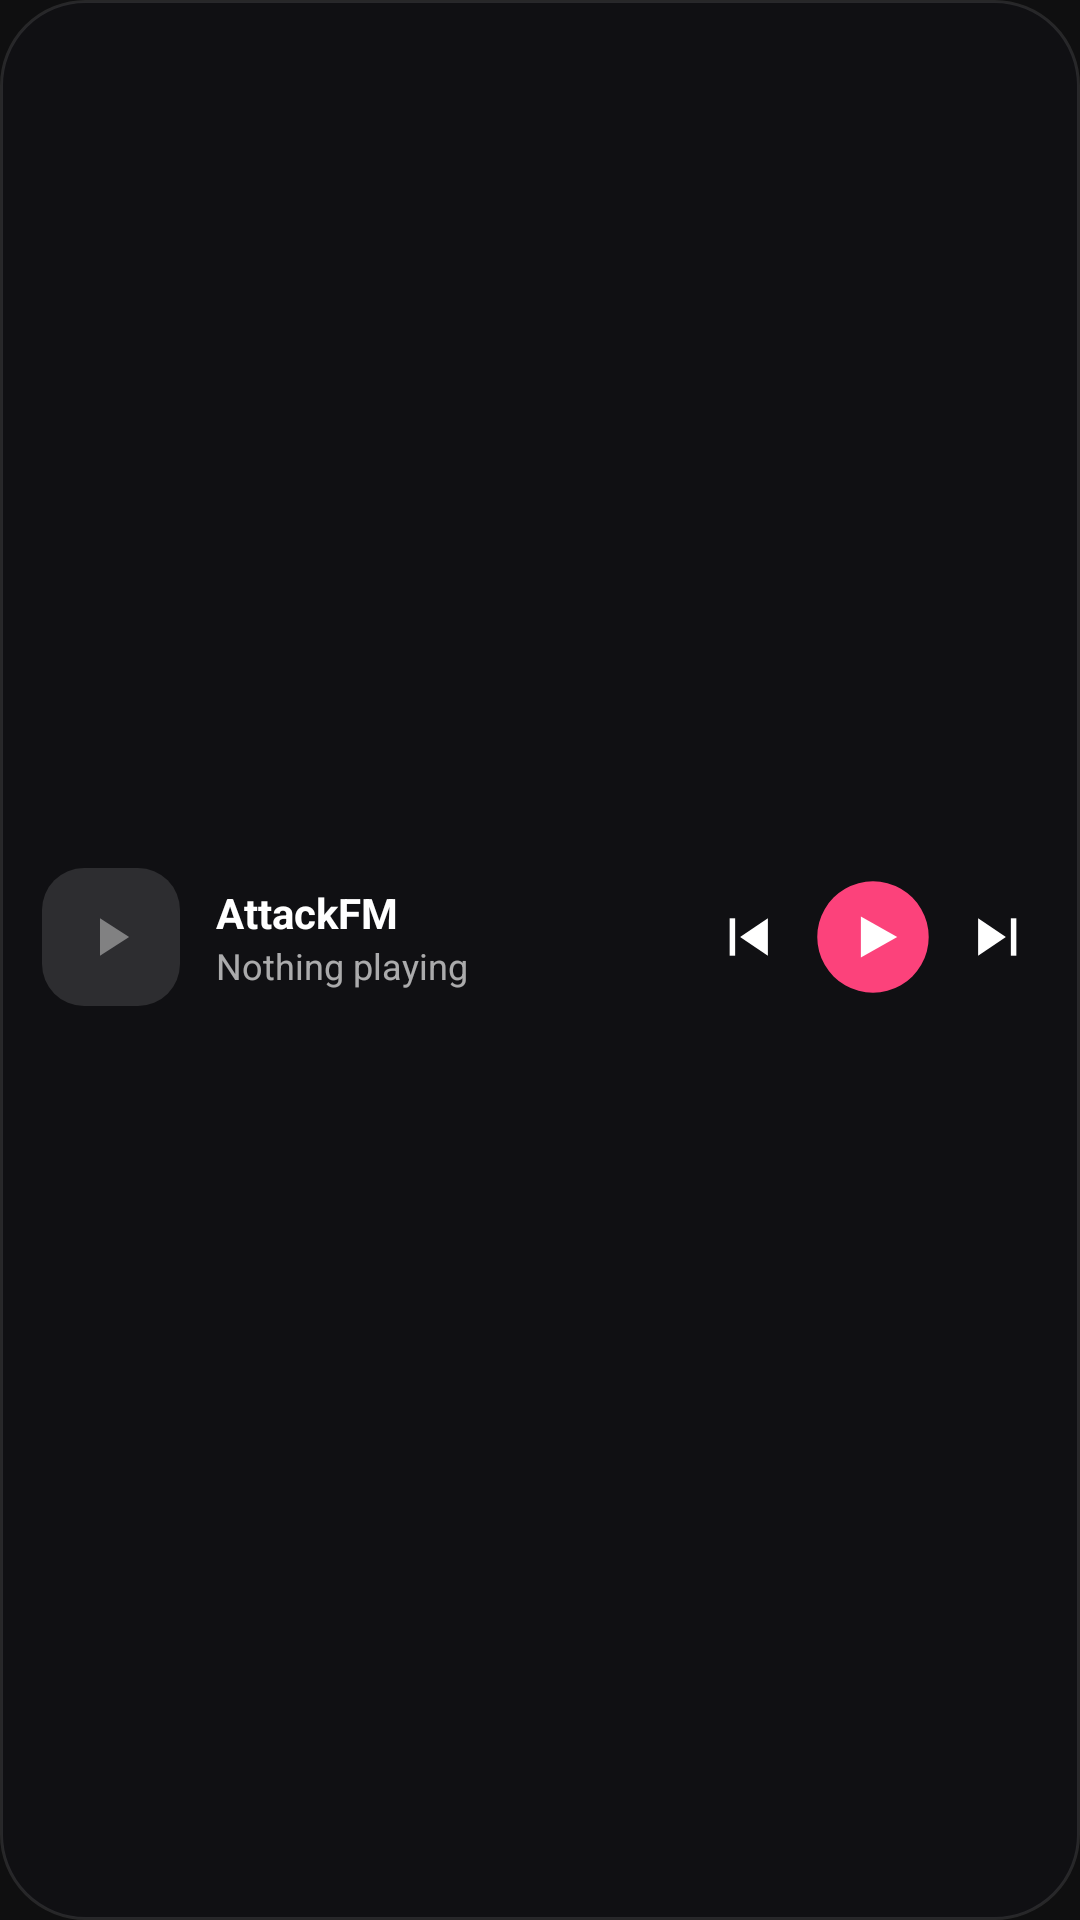

The Android layout XML behind this screen, and the referenced resources:
<!-- AndroidManifest.xml: application theme Theme.app -->
<!-- res/layout/widget_now_playing.xml -->
<?xml version="1.0" encoding="utf-8"?>
<LinearLayout xmlns:android="http://schemas.android.com/apk/res/android"
  android:id="@+id/widget_root"
  android:layout_width="match_parent"
  android:layout_height="match_parent"
  android:background="@drawable/widget_bg"
  android:orientation="vertical"
  android:paddingStart="14dp"
  android:paddingEnd="10dp"
  android:paddingTop="12dp"
  android:paddingBottom="12dp">

  <LinearLayout
    android:id="@+id/widget_transport"
    android:layout_width="match_parent"
    android:layout_height="0dp"
    android:layout_weight="1"
    android:gravity="center_vertical"
    android:orientation="horizontal">

    <ImageView
      android:id="@+id/widget_art"
      android:layout_width="46dp"
      android:layout_height="46dp"
      android:contentDescription="@null"
      android:scaleType="fitXY"
      android:src="@drawable/widget_art_placeholder" />

    <LinearLayout
      android:layout_width="0dp"
      android:layout_height="wrap_content"
      android:layout_marginStart="12dp"
      android:layout_marginEnd="6dp"
      android:layout_weight="1"
      android:orientation="vertical">

      <TextView
        android:id="@+id/widget_title"
        android:text="AttackFM"
        android:layout_width="match_parent"
        android:layout_height="wrap_content"
        android:ellipsize="end"
        android:maxLines="1"
        android:textColor="#FFFFFFFF"
        android:textSize="14sp"
        android:textStyle="bold" />

      <TextView
        android:id="@+id/widget_artist"
        android:text="Nothing playing"
        android:layout_width="match_parent"
        android:layout_height="wrap_content"
        android:ellipsize="end"
        android:maxLines="1"
        android:textColor="#A6FFFFFF"
        android:textSize="12sp" />

      <TextView
        android:id="@+id/widget_line"
        android:layout_width="match_parent"
        android:layout_height="wrap_content"
        android:ellipsize="end"
        android:maxLines="1"
        android:textColor="#8AFFFFFF"
        android:textSize="11sp"
        android:visibility="gone" />
    </LinearLayout>

    <ImageView
      android:id="@+id/widget_prev"
      android:layout_width="36dp"
      android:layout_height="36dp"
      android:contentDescription="Previous"
      android:padding="7dp"
      android:scaleType="fitCenter"
      android:src="@drawable/ic_widget_prev" />

    <ImageView
      android:id="@+id/widget_play"
      android:layout_width="42dp"
      android:layout_height="42dp"
      android:layout_marginStart="2dp"
      android:layout_marginEnd="2dp"
      android:contentDescription="Play or pause"
      android:scaleType="fitCenter"
      android:src="@drawable/widget_play_preview" />

    <ImageView
      android:id="@+id/widget_next"
      android:layout_width="36dp"
      android:layout_height="36dp"
      android:contentDescription="Next"
      android:padding="7dp"
      android:scaleType="fitCenter"
      android:src="@drawable/ic_widget_next" />

    <ImageView
      android:id="@+id/widget_heart"
      android:layout_width="0dp"
      android:layout_height="0dp"
      android:contentDescription="Favourite"
      android:visibility="gone" />
  </LinearLayout>

  <ImageView
    android:id="@+id/widget_wave"
    android:layout_width="match_parent"
    android:layout_height="7dp"
    android:layout_marginTop="8dp"
    android:contentDescription="@null"
    android:scaleType="fitXY" />

  <LinearLayout
    android:id="@+id/widget_clocks"
    android:layout_width="match_parent"
    android:layout_height="wrap_content"
    android:orientation="horizontal"
    android:visibility="gone">

    <TextView
      android:id="@+id/widget_elapsed"
      android:layout_width="0dp"
      android:layout_height="wrap_content"
      android:layout_weight="1"
      android:textColor="#8AFFFFFF"
      android:textSize="11sp" />

    <TextView
      android:id="@+id/widget_remaining"
      android:layout_width="wrap_content"
      android:layout_height="wrap_content"
      android:textColor="#8AFFFFFF"
      android:textSize="11sp" />
  </LinearLayout>
</LinearLayout>
<!-- resources referenced by this layout -->
<resources>
  <!-- drawable ic_widget_next (drawable) -->
  <?xml version="1.0" encoding="utf-8"?>
  <vector xmlns:android="http://schemas.android.com/apk/res/android"
    android:width="24dp" android:height="24dp"
    android:viewportWidth="24" android:viewportHeight="24"
    android:tint="#FFFFFFFF">
    <path android:fillColor="#FFFFFFFF" android:pathData="M5.5,5.2 L5.5,18.8 L15.6,12 Z" />
    <path android:fillColor="#FFFFFFFF" android:pathData="M17.4,5.2 L19.4,5.2 L19.4,18.8 L17.4,18.8 Z" />
  </vector>
  <!-- drawable ic_widget_prev (drawable) -->
  <?xml version="1.0" encoding="utf-8"?>
  <vector xmlns:android="http://schemas.android.com/apk/res/android"
    android:width="24dp" android:height="24dp"
    android:viewportWidth="24" android:viewportHeight="24"
    android:tint="#FFFFFFFF">
    <path android:fillColor="#FFFFFFFF" android:pathData="M18.5,5.2 L18.5,18.8 L8.4,12 Z" />
    <path android:fillColor="#FFFFFFFF" android:pathData="M4.6,5.2 L6.6,5.2 L6.6,18.8 L4.6,18.8 Z" />
  </vector>
  <!-- drawable widget_art_placeholder (drawable) -->
  <?xml version="1.0" encoding="utf-8"?>
  <layer-list xmlns:android="http://schemas.android.com/apk/res/android">
    <item>
      <shape android:shape="rectangle">
        <solid android:color="#1FFFFFFF" />
        <corners android:radius="14dp" />
      </shape>
    </item>
    <item android:gravity="center" android:width="22dp" android:height="22dp">
      <vector android:width="22dp" android:height="22dp"
        android:viewportWidth="24" android:viewportHeight="24">
        <path android:fillColor="#66FFFFFF" android:pathData="M8,5.2 L8,18.8 L18.6,12 Z" />
      </vector>
    </item>
  </layer-list>
  <!-- drawable widget_bg (drawable) -->
  <?xml version="1.0" encoding="utf-8"?>
  <shape xmlns:android="http://schemas.android.com/apk/res/android" android:shape="rectangle">
    <solid android:color="#F2101014" />
    <corners android:radius="28dp" />
    <stroke android:width="1dp" android:color="#1AFFFFFF" />
  </shape>
  <!-- drawable widget_play_preview (drawable) -->
  <?xml version="1.0" encoding="utf-8"?>
  <vector xmlns:android="http://schemas.android.com/apk/res/android"
    android:width="52dp" android:height="52dp"
    android:viewportWidth="52" android:viewportHeight="52">
    <path android:fillColor="#FFFC427B"
      android:pathData="M26,3 A23,23 0 1 1 25.99,3 Z" />
    <path android:fillColor="#FFFFFFFF" android:pathData="M21,17.5 L36,26 L21,34.5 Z" />
  </vector>
  <style name="Theme.app" parent="Theme.MaterialComponents.DayNight.NoActionBar">
          
          <item name="android:navigationBarColor">@android:color/transparent</item>
          <item name="android:statusBarColor">@android:color/transparent</item>
          <item name="android:enforceNavigationBarContrast" tools:targetApi="q">false</item>
          <item name="android:windowBackground">#0f0f10</item>
      </style>
</resources>
